Photos from the image-classification dataset "evaluasi-klasifikasi-sampah" in the GitHub repository MuhGhifari/evaluasi-klasifikasi-sampah. Its 3 classes are: recyclable, electronic, organic.

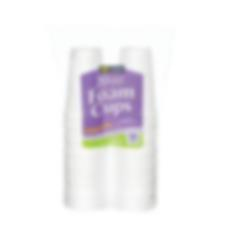
Label: recyclable

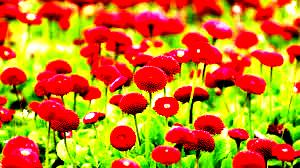
Label: organic

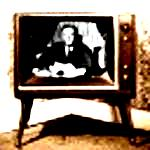
Label: electronic

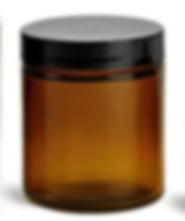
Label: recyclable

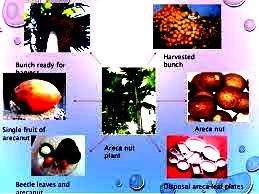
Label: organic

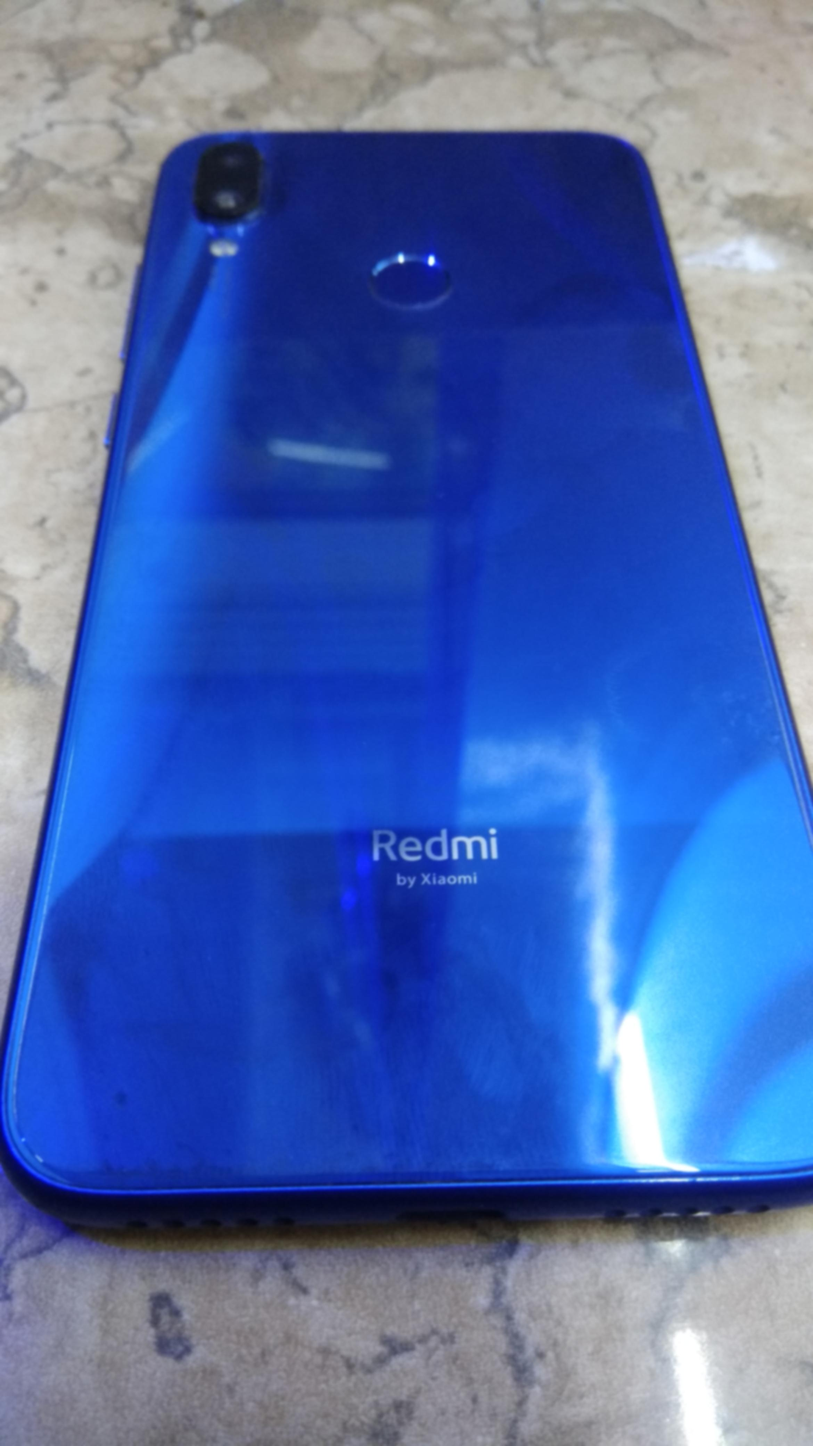
Label: electronic
